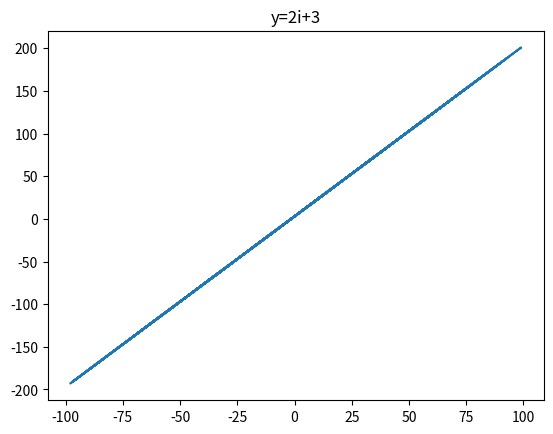

The matplotlib source for this figure:
import numpy as np
import matplotlib.pyplot as plt

X = np.random.randint(-100, 100, 100)


print(X)
Y=[]
for i in X:
    y=2*i+3
    Y.append(y)

print(Y)

plt.plot(X,Y)

plt.title("y=2i+3")
plt.show()
